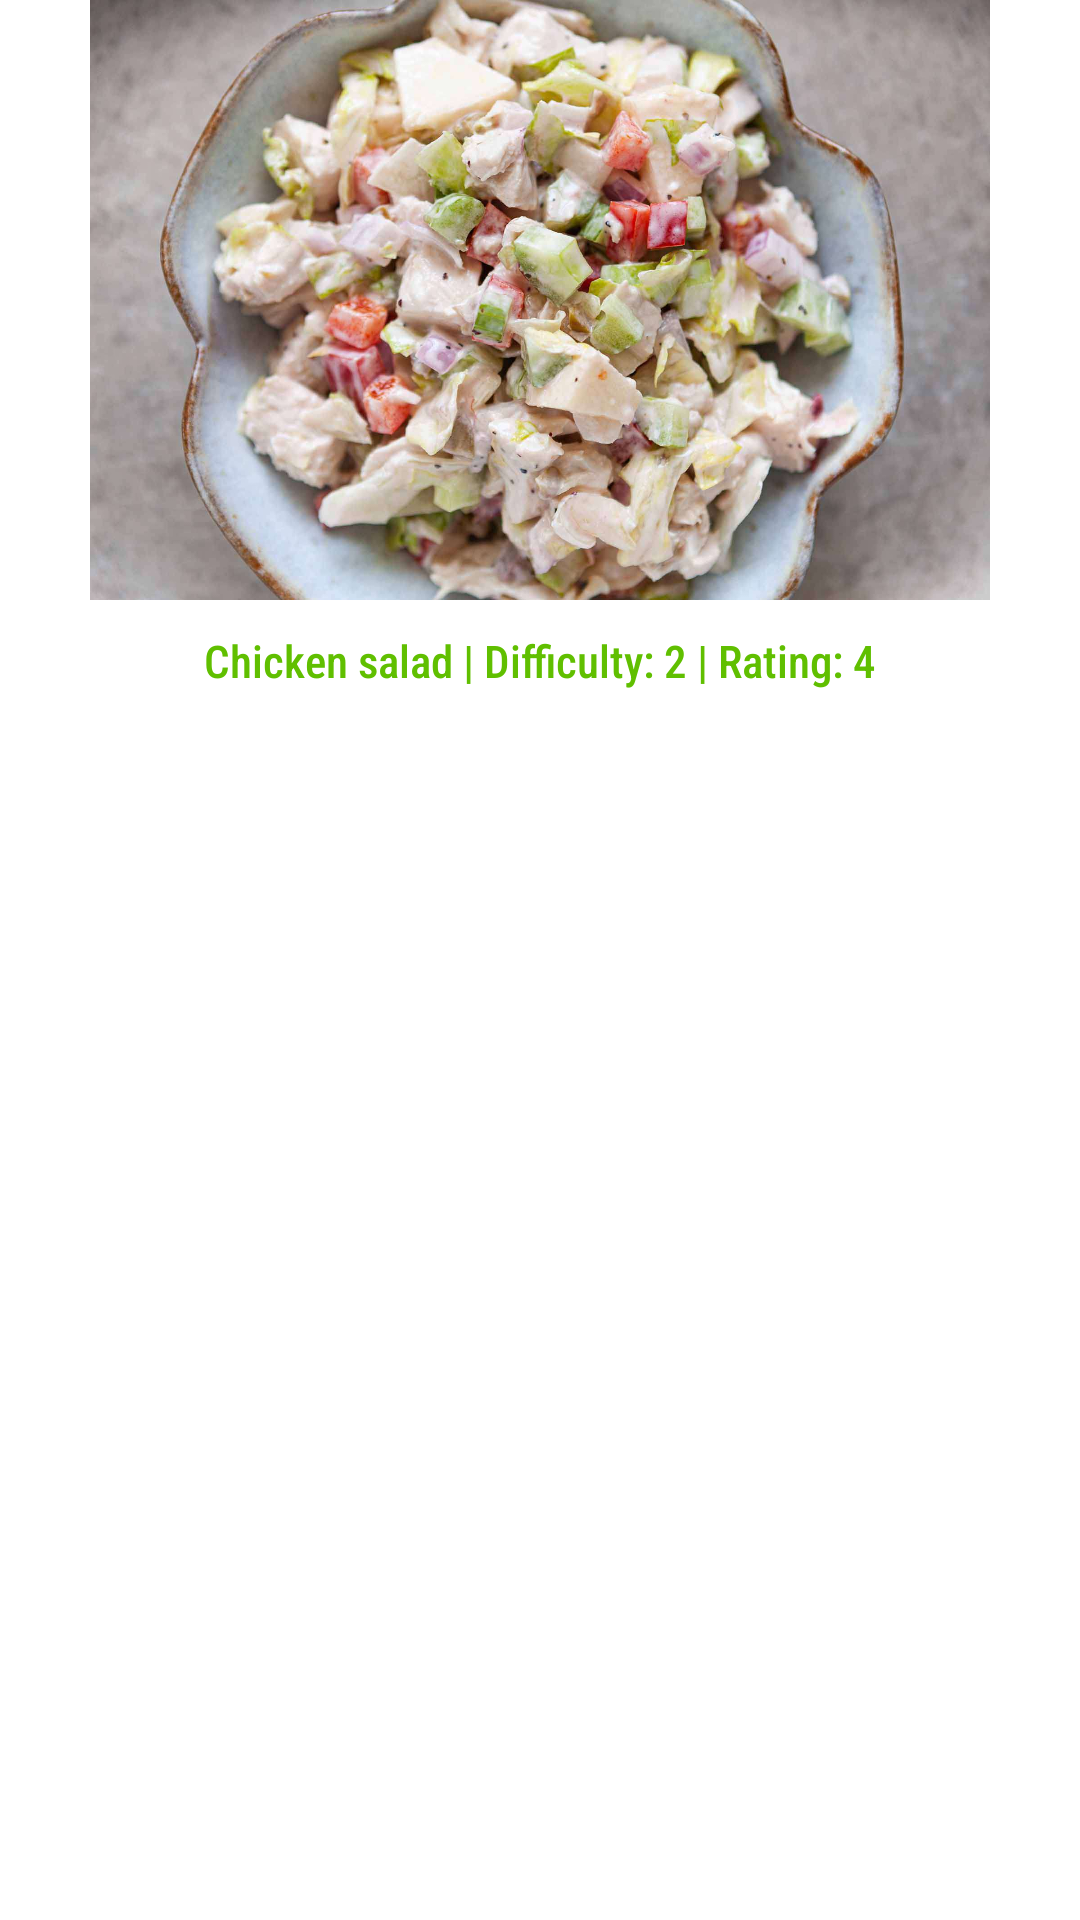

Android layout source for this screen:
<!-- AndroidManifest.xml: application theme Theme.ECookBook -->
<!-- res/layout/view_holder_recipes.xml -->
<?xml version="1.0" encoding="utf-8"?>
<androidx.constraintlayout.widget.ConstraintLayout
    xmlns:android="http://schemas.android.com/apk/res/android"
    xmlns:app="http://schemas.android.com/apk/res-auto"
    android:layout_width="match_parent"
    android:layout_height="wrap_content"
    android:paddingBottom="30dp">

    <ImageView
        android:id="@+id/recipe_image"
        android:layout_width="300dp"
        android:layout_height="200dp"
        android:scaleType="centerCrop"
        android:layout_marginTop="30dp"
        android:src="@drawable/chicken_salad_1"
        app:layout_constraintBottom_toTopOf="@id/recipe_details"
        app:layout_constraintLeft_toLeftOf="parent"
        app:layout_constraintRight_toRightOf="parent" />

    <TextView
        android:id="@+id/recipe_details"
        android:layout_width="wrap_content"
        android:layout_height="wrap_content"
        android:layout_marginTop="10dp"
        android:fontFamily="sans-serif-condensed-medium"
        android:text="Chicken salad | Difficulty: 2 | Rating: 4"
        android:textColor="@color/green"
        android:textSize="15sp"
        app:layout_constraintLeft_toLeftOf="parent"
        app:layout_constraintRight_toRightOf="parent"
        app:layout_constraintTop_toBottomOf="@id/recipe_image" />

</androidx.constraintlayout.widget.ConstraintLayout>
<!-- resources referenced by this layout -->
<resources>
  <color name="green">#60BF00</color>
  <!-- drawable chicken_salad_1: jpg bitmap (drawable-v24, 134669 bytes) -->
  <style name="Theme.ECookBook" parent="Theme.MaterialComponents.DayNight.DarkActionBar">
          
          <item name="colorPrimary">@color/purple_500</item>
          <item name="colorPrimaryVariant">@color/purple_700</item>
          <item name="colorOnPrimary">@color/white</item>
          
          <item name="colorSecondary">@color/teal_200</item>
          <item name="colorSecondaryVariant">@color/teal_700</item>
          <item name="colorOnSecondary">@color/black</item>
          
          <item name="android:statusBarColor">?attr/colorPrimaryVariant</item>
          
      </style>
  <color name="purple_500">#FF6200EE</color>
  <color name="purple_700">#FF3700B3</color>
  <color name="white">#FFFFFFFF</color>
  <color name="teal_200">#FF03DAC5</color>
  <color name="teal_700">#FF018786</color>
  <color name="black">#FF000000</color>
</resources>
